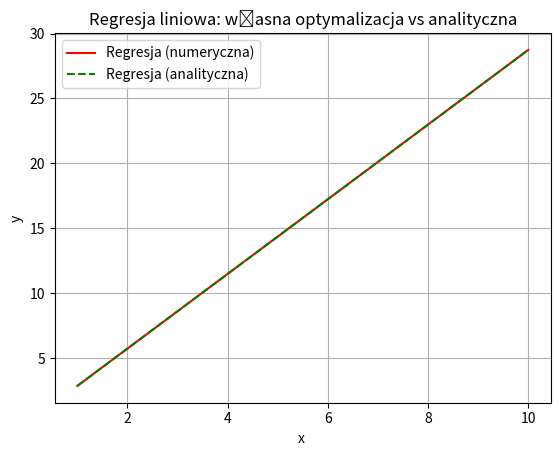

The script that saved this image:
import numpy as np
import matplotlib.pyplot as plt


# dane: y = 3x + szum
np.random.seed(0)
x = np.linspace(1, 10, 20)
y = 3 * x + np.random.normal(0, 1, size=len(x))

x_centered = x - np.mean(x)
y_centered = y - np.mean(y)

def mse_loss(a, x, y):
    y_pred = a * x
    return np.mean((y_pred - y) ** 2)

# Gradient funkcji błędu względem a
def mse_gradient(a, x, y):
    n = len(x)
    return (2/n) * np.sum(x * (a * x - y))

a = 0
lr = 0.01
tolerance = 1e-6
max_iter = 1000

for i in range(max_iter):
    grad = mse_gradient(a, x_centered, y_centered)
    a_new = a - lr * grad
    print(f"Iteracja {i}: a: {a_new}, wartosc funkcji celu: {mse_gradient(a_new, x_centered, y_centered)}")

    if abs(mse_gradient(a_new, x_centered, y_centered) - mse_gradient(a, x_centered, y_centered)) < tolerance:
        print(f"Zbieżność osiągnięta po {i+1} iteracjach.")
        break

    a = a_new

print(f"\nWynik optymalizacji numerycznej: a = {a}")

a_analytical = np.dot(x_centered, y_centered) / np.dot(x_centered, x_centered)
print(f"Wynik analityczny: a = {a_analytical}")

plt.plot(x, a * x, color='red', label="Regresja (numeryczna)")
plt.plot(x, a_analytical * x, color='green', linestyle='--', label="Regresja (analityczna)")
plt.xlabel("x ")
plt.ylabel("y")
plt.title("Regresja liniowa: własna optymalizacja vs analityczna")
plt.legend()
plt.grid(True)
plt.show()